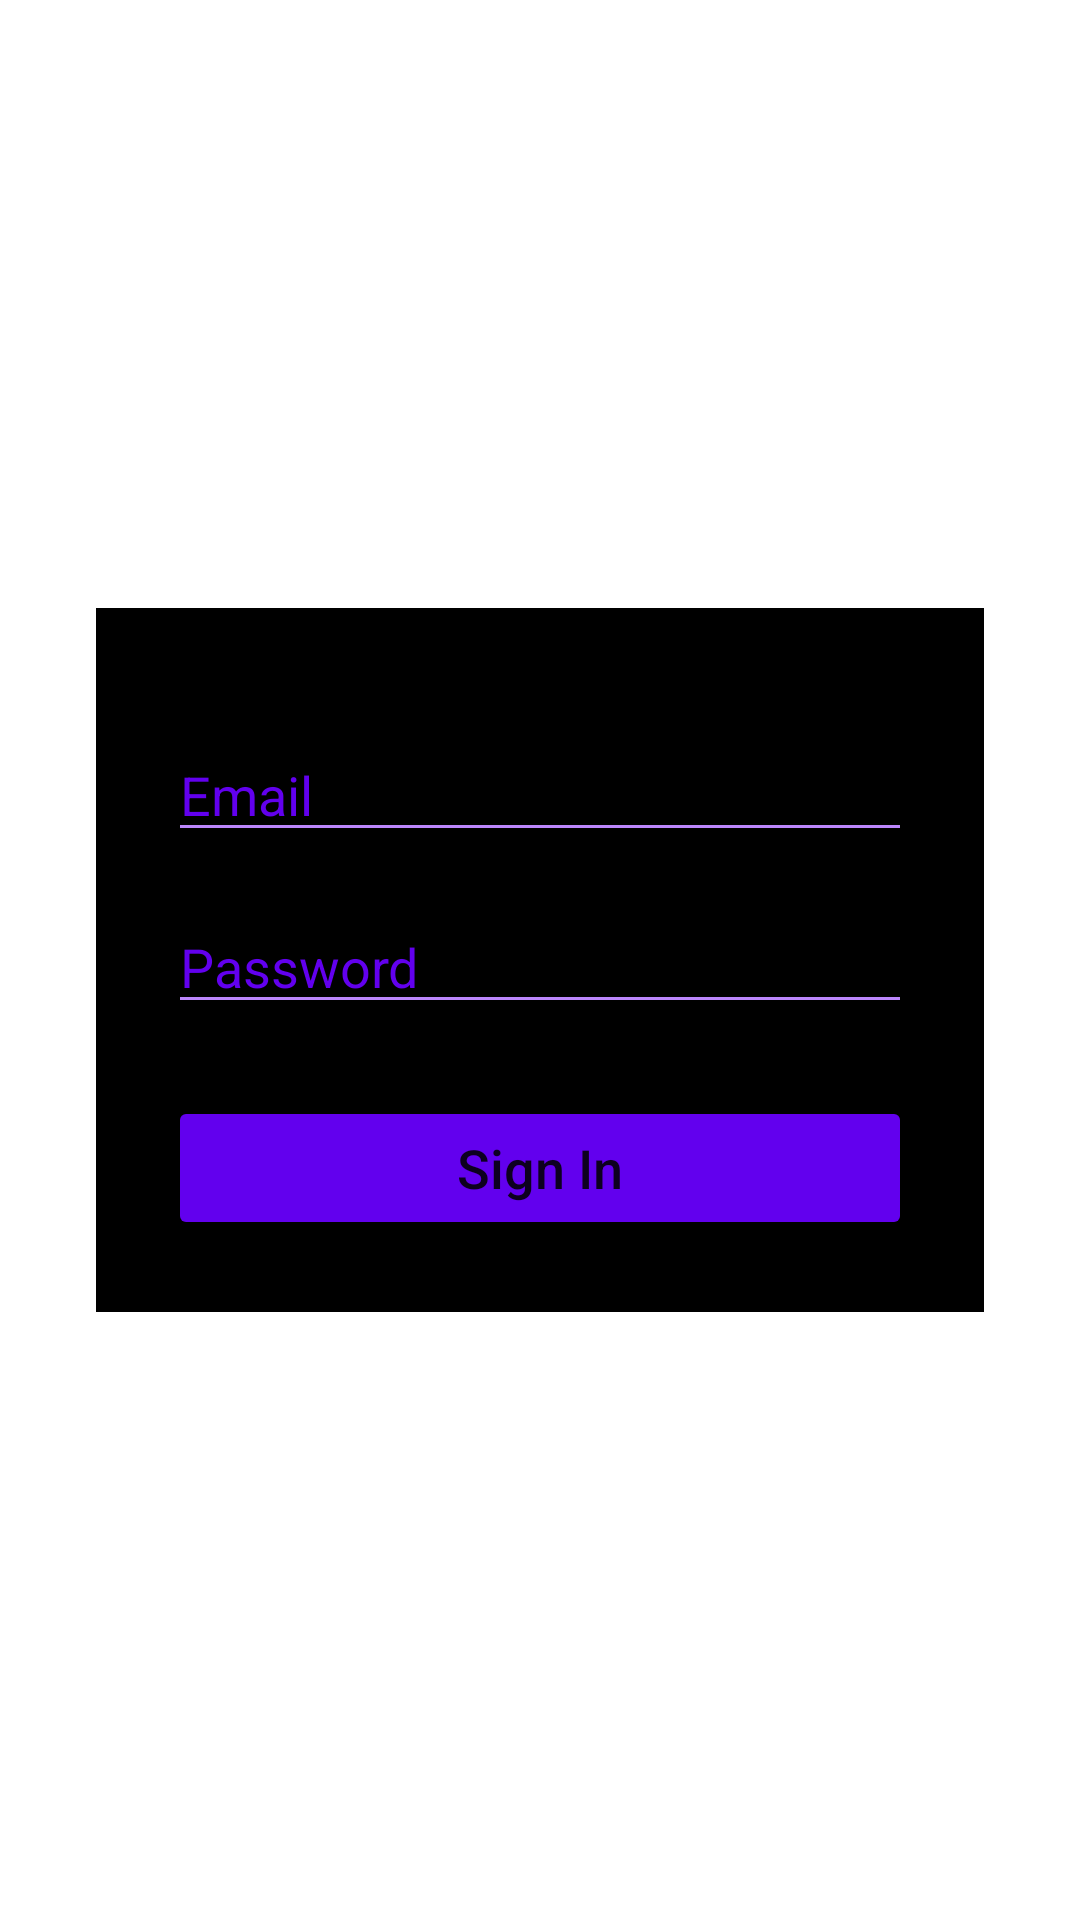

Here is an Android app screen rendered from its layout file. Give the layout XML and the strings, colors and styles it references.
<!-- AndroidManifest.xml: application theme Theme.Zd3_2_Moskv -->
<!-- res/layout/activity_second.xml -->
<?xml version="1.0" encoding="utf-8"?>
<androidx.constraintlayout.widget.ConstraintLayout xmlns:android="http://schemas.android.com/apk/res/android"
    xmlns:app="http://schemas.android.com/apk/res-auto"
    xmlns:tools="http://schemas.android.com/tools"
    android:id="@+id/main"
    android:layout_width="match_parent"
    android:layout_height="match_parent"
    android:background="@color/white"
    tools:context=".SecondActivity">

    <LinearLayout
        android:layout_width="0dp"
        android:layout_height="wrap_content"
        android:orientation="vertical"
        android:layout_margin="32dp"
        android:padding="24dp"
        android:background="@color/black"
        app:layout_constraintTop_toTopOf="parent"
        app:layout_constraintBottom_toBottomOf="parent"
        app:layout_constraintStart_toStartOf="parent"
        app:layout_constraintEnd_toEndOf="parent"
        app:layout_constraintWidth_max="500dp">


        <EditText
            android:id="@+id/email"
            android:layout_width="match_parent"
            android:layout_height="wrap_content"
            android:layout_marginTop="16dp"
            android:backgroundTint="@color/purple_200"
            android:hint="Email"
            android:inputType="textEmailAddress"
            android:textColor="@color/white"
            android:textColorHint="@color/purple_500" />

        <EditText
            android:id="@+id/password"
            android:layout_width="match_parent"
            android:layout_height="wrap_content"
            android:layout_marginTop="16dp"
            android:backgroundTint="@color/purple_200"
            android:hint="Password"
            android:inputType="textPassword"
            android:textColor="@color/white"
            android:textColorHint="@color/purple_500" />

        <Button
            android:id="@+id/login"
            android:layout_width="match_parent"
            android:layout_height="wrap_content"
            android:layout_marginTop="24dp"
            android:backgroundTint="@color/purple_500"
            android:onClick="Login"
            android:text="Sign In"
            android:textAllCaps="false"
            android:textSize="18sp" />
    </LinearLayout>

</androidx.constraintlayout.widget.ConstraintLayout>
<!-- resources referenced by this layout -->
<resources>
  <color name="black">#FF000000</color>
  <color name="purple_200">#FFBB86FC</color>
  <color name="purple_500">#FF6200EE</color>
  <color name="white">#FFFFFFFF</color>
  <style name="Theme.Zd3_2_Moskv" parent="Theme.MaterialComponents.DayNight.DarkActionBar">
          
          <item name="colorPrimary">@color/purple_500</item>
          <item name="colorPrimaryVariant">@color/purple_700</item>
          <item name="colorOnPrimary">@color/white</item>
          
          <item name="colorSecondary">@color/teal_200</item>
          <item name="colorSecondaryVariant">@color/teal_700</item>
          <item name="colorOnSecondary">@color/black</item>
          
          <item name="android:statusBarColor">?attr/colorPrimaryVariant</item>
          
      </style>
  <color name="purple_700">#FF3700B3</color>
  <color name="teal_200">#FF03DAC5</color>
  <color name="teal_700">#FF018786</color>
</resources>
